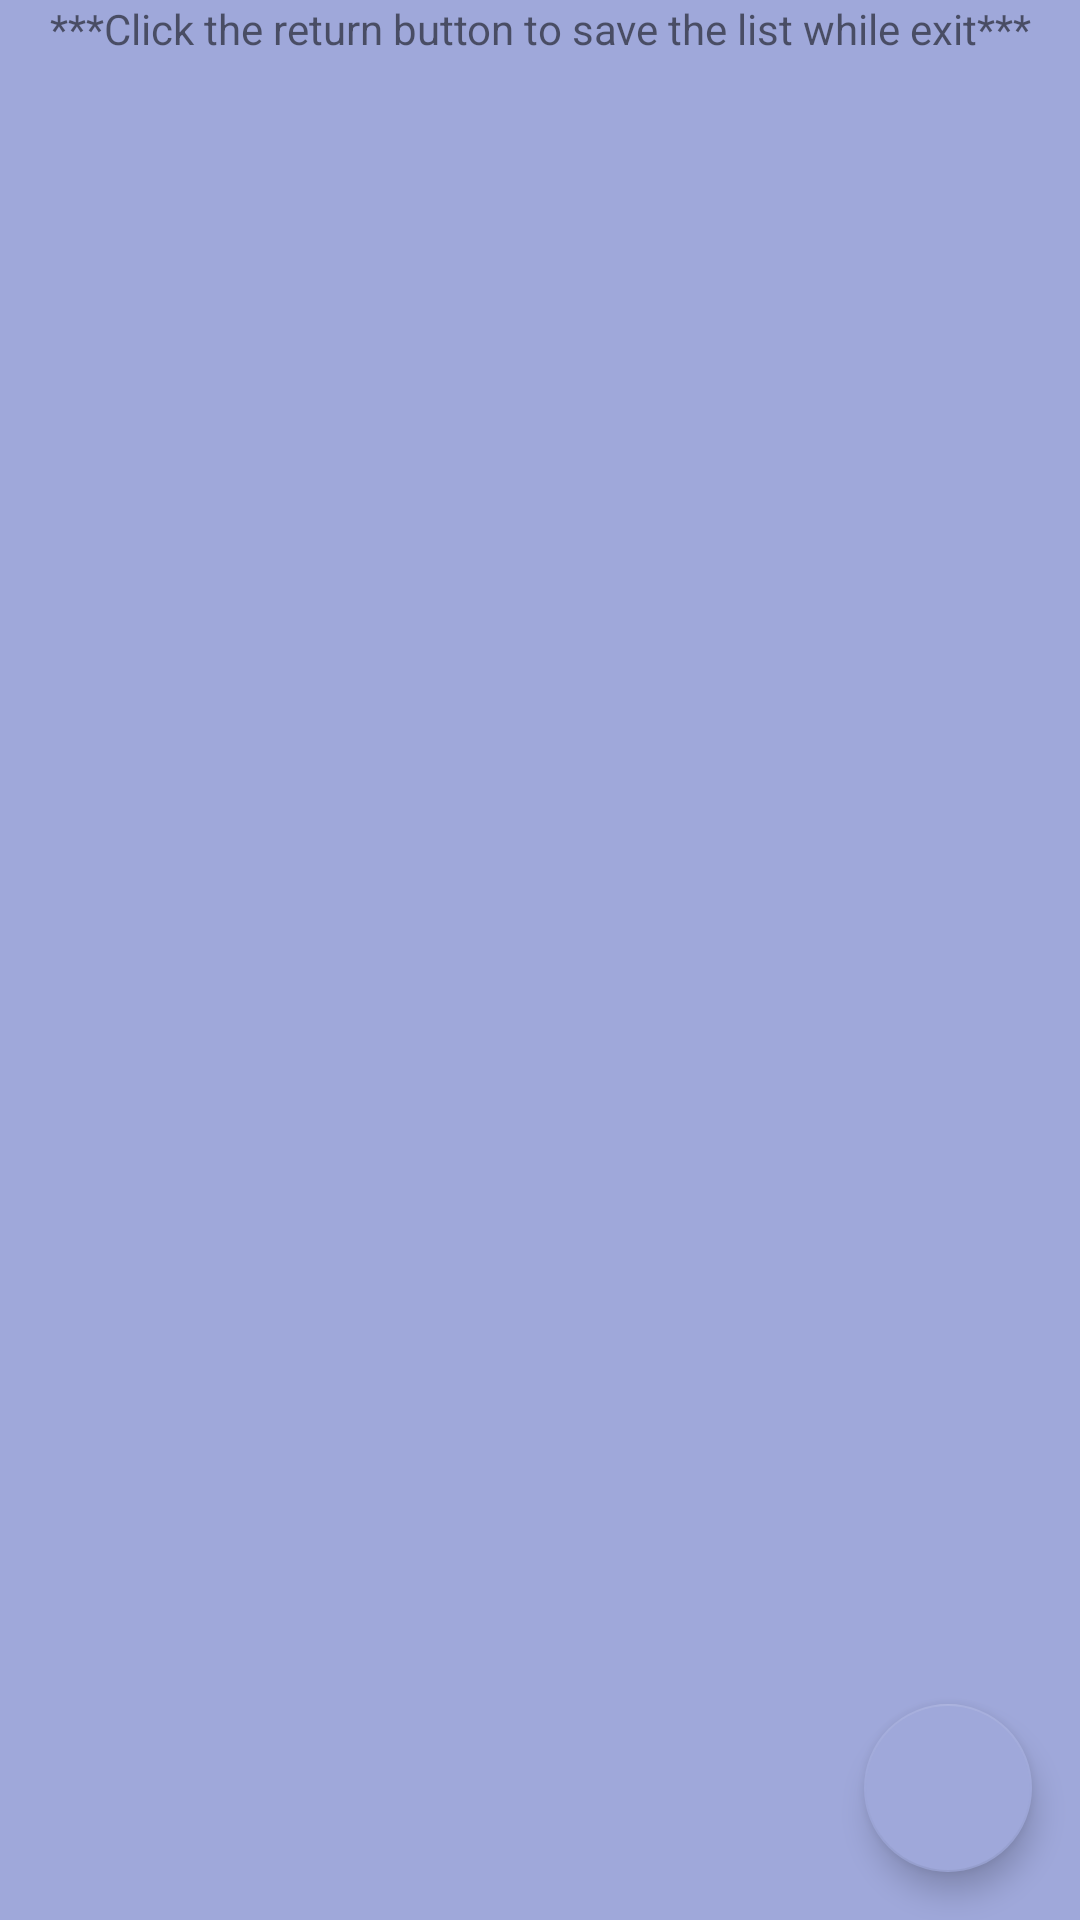

Reconstruct the res/layout file that produces this screen, plus the resources it refers to.
<!-- AndroidManifest.xml: application theme AppTheme -->
<!-- res/layout/activity_dialog_subject.xml -->
<?xml version="1.0" encoding="utf-8"?>
<RelativeLayout xmlns:android="http://schemas.android.com/apk/res/android"
    android:layout_width="match_parent"
    android:layout_height="match_parent"
    android:background="@color/colorDialog">

    <TextView
        android:layout_width="match_parent"
        android:layout_height="wrap_content"
        android:textAlignment="center"
        android:text="@string/dialog_reminder"/>

    <ListView
        android:id="@+id/listViewSubject"
        android:layout_width="wrap_content"
        android:layout_height="wrap_content"
        android:layout_margin="20dp"
        android:cacheColorHint="@color/colorPrimaryDark"></ListView>

    <android.support.design.widget.FloatingActionButton
        android:id="@+id/addSubject"
        android:layout_width="wrap_content"
        android:layout_height="wrap_content"
        android:layout_alignParentBottom="true"
        android:layout_alignParentRight="true"
        android:layout_gravity="bottom|end"
        android:layout_marginBottom="16dp"
        android:layout_marginRight="16dp"
        android:onClick="addSubjectClick"
        android:src="@drawable/icon_add" />

</RelativeLayout>
<!-- resources referenced by this layout -->
<resources>
  <color name="colorDialog">#9fa8da</color>
  <color name="colorPrimaryDark">#49599a</color>
  <string name="dialog_reminder">***Click the return button to save the list while exit***</string>
  <style name="AppTheme" parent="Theme.AppCompat.Light.DarkActionBar">
          
          <item name="colorPrimary">@color/colorPrimary</item>
          <item name="colorPrimaryDark">@color/colorPrimaryDark</item>
          <item name="colorAccent">@color/colorAccent</item>
  
          <item name="android:actionBarStyle">@style/MyActionBar</item>
      </style>
  <color name="colorPrimary">#9fa8da</color>
  <color name="colorAccent">#9fa8da</color>
  <style name="MyActionBar" parent="@android:style/Widget.Holo.Light.ActionBar">
          <item name="android:background">#FF9D21</item>
          <item name="android:titleTextStyle">@style/MyActionBarTitleText</item>
      </style>
  <style name="MyActionBarTitleText" parent="@android:style/TextAppearance.Holo.Widget.ActionBar.Title">
          <item name="android:textColor">@color/colorAccent</item>
      </style>
</resources>
